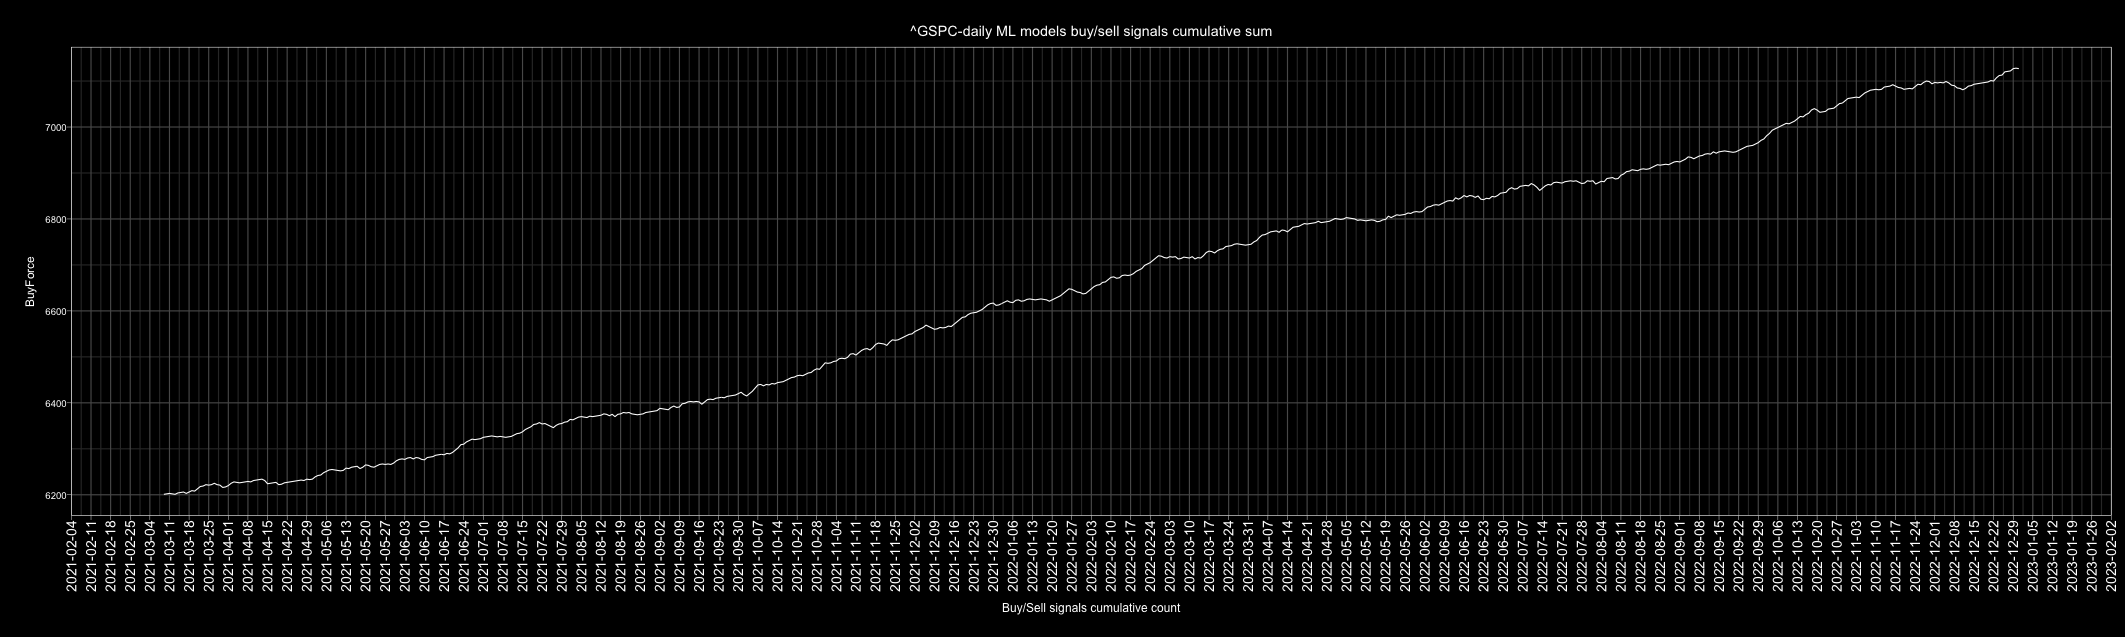

The table this chart was drawn from, first rows:
Date, buy, sell, Action, ActionID
2010-01-01, 5, 2, buy, 1
2010-01-02, 5, 2, buy, 1
2010-01-03, 7, 0, buy, 1
2010-01-04, 7, 0, buy, 1
2010-01-05, 7, 0, buy, 1
2010-01-06, 7, 0, buy, 1
2010-01-07, 7, 0, buy, 1
2010-01-08, 7, 0, buy, 1
2010-01-09, 5, 2, buy, 1
2010-01-10, 3, 4, sell, 0
2010-01-11, 0, 7, sell, 0
2010-01-12, 0, 7, sell, 0
2010-01-13, 6, 1, buy, 1
2010-01-14, 4, 3, buy, 1
2010-01-15, 2, 5, sell, 0
2010-01-16, 3, 4, sell, 0
2010-01-17, 5, 2, buy, 1
2010-01-18, 4, 3, buy, 1
2010-01-19, 7, 0, buy, 1
2010-01-20, 0, 7, sell, 0
2010-01-21, 0, 7, sell, 0
2010-01-22, 0, 7, sell, 0
2010-01-23, 2, 5, sell, 0
2010-01-24, 5, 2, buy, 1
2010-01-25, 7, 0, buy, 1
2010-01-26, 7, 0, buy, 1
2010-01-27, 0, 7, sell, 0
2010-01-28, 1, 6, sell, 0
2010-01-29, 0, 7, sell, 0
2010-01-30, 3, 4, sell, 0
2010-01-31, 4, 3, buy, 1
2010-02-01, 7, 0, buy, 1
2010-02-02, 7, 0, buy, 1
2010-02-03, 6, 1, buy, 1
2010-02-04, 4, 3, buy, 1
2010-02-05, 0, 7, sell, 0
2010-02-06, 3, 4, sell, 0
2010-02-07, 1, 6, sell, 0
2010-02-08, 2, 5, sell, 0
2010-02-09, 5, 2, buy, 1
2010-02-10, 2, 5, sell, 0
2010-02-11, 7, 0, buy, 1
2010-02-12, 2, 5, sell, 0
2010-02-13, 2, 5, sell, 0
2010-02-14, 3, 4, sell, 0
2010-02-15, 4, 3, buy, 1
2010-02-16, 7, 0, buy, 1
2010-02-17, 6, 1, buy, 1
2010-02-18, 7, 0, buy, 1
2010-02-19, 7, 0, buy, 1
2010-02-20, 5, 2, buy, 1
2010-02-21, 5, 2, buy, 1
2010-02-22, 2, 5, sell, 0
2010-02-23, 0, 7, sell, 0
2010-02-24, 7, 0, buy, 1
2010-02-25, 3, 4, sell, 0
2010-02-26, 1, 6, sell, 0
2010-02-27, 4, 3, buy, 1
2010-02-28, 5, 2, buy, 1
2010-03-01, 6, 1, buy, 1
... 4,688 more rows
